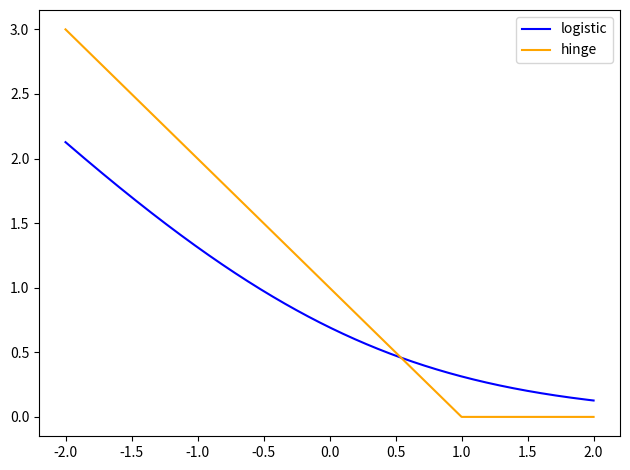

This chart was generated by the following Python code:
import numpy as np
import matplotlib.pyplot as plt

def log_loss(raw_model_output):
    return np.log(1 + np.exp(-raw_model_output)) #add link to formula

def hinge_loss(raw_model_output):
    return np.maximum(0,1-raw_model_output)

def main():
    raw_model_output=np.linspace(-2,2,1000)

    log_loss_values = log_loss(raw_model_output)
    hinge_loss_values = hinge_loss(raw_model_output)

    plt.plot(raw_model_output, log_loss_values, label='logistic', color='blue')
    plt.plot(raw_model_output, hinge_loss_values, label='hinge', color='orange')
    plt.legend()
    plt.tight_layout()
    plt.show()

if __name__ == '__main__':
    main()